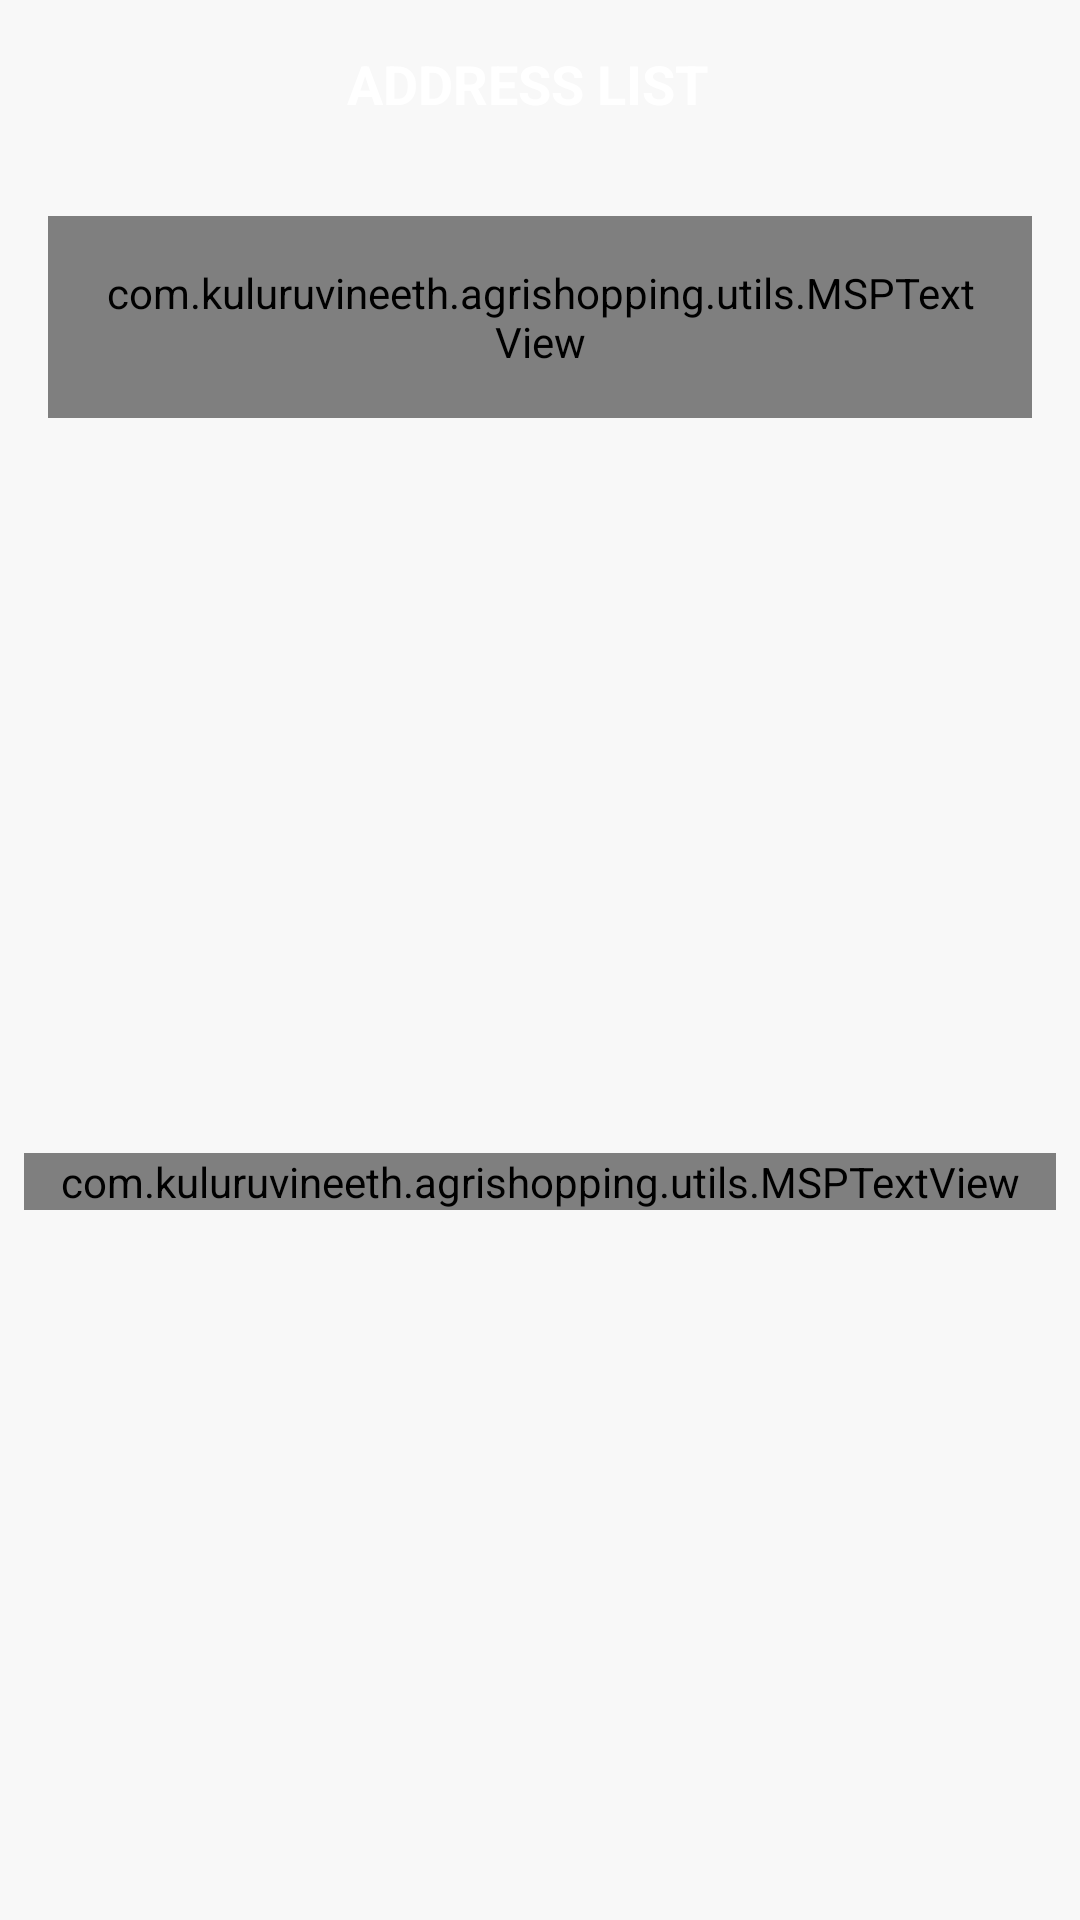

Produce the Android XML layout that renders to this screen, including the resource entries it uses.
<!-- AndroidManifest.xml: activity theme Theme.AgriShopping.NoActionBar -->
<!-- res/layout/activity_address_list.xml -->
<?xml version="1.0" encoding="utf-8"?>
<androidx.constraintlayout.widget.ConstraintLayout xmlns:android="http://schemas.android.com/apk/res/android"
    xmlns:app="http://schemas.android.com/apk/res-auto"
    xmlns:tools="http://schemas.android.com/tools"
    android:layout_width="match_parent"
    android:layout_height="match_parent"
    android:background="@color/colorOffWhite"
    tools:context=".ui.activities.AddressListActivity">

    <androidx.appcompat.widget.Toolbar
        android:id="@+id/toolbar_address_list_activity"
        android:layout_width="match_parent"
        android:layout_height="?attr/actionBarSize"
        android:background="@drawable/app_gradient_color_background"
        app:layout_constraintEnd_toEndOf="parent"
        app:layout_constraintStart_toStartOf="parent"
        app:layout_constraintTop_toTopOf="parent">

        <TextView
            android:id="@+id/tv_title"
            android:layout_width="match_parent"
            android:layout_height="match_parent"
            android:gravity="center"
            android:paddingStart="@dimen/toolbar_title_paddingStart"
            android:paddingEnd="0dp"
            android:text="@string/title_address_list"
            android:textColor="@color/white"
            android:textSize="@dimen/toolbar_title_text_size"
            android:textStyle="bold" />

    </androidx.appcompat.widget.Toolbar>

    <com.kuluruvineeth.agrishopping.utils.MSPTextView
        android:id="@+id/tv_add_address"
        android:layout_width="match_parent"
        android:layout_height="wrap_content"
        android:layout_margin="@dimen/btn_add_address_margin"
        android:background="@drawable/item_primary_color_border_background"
        android:foreground="?attr/selectableItemBackground"
        android:gravity="center"
        android:padding="@dimen/btn_add_address_padding"
        android:text="@string/lbL_add_address"
        android:textColor="@color/colorPrimary"
        android:textSize="@dimen/add_address_textSize"
        app:layout_constraintEnd_toEndOf="parent"
        app:layout_constraintStart_toStartOf="parent"
        app:layout_constraintTop_toBottomOf="@id/toolbar_address_list_activity" />

    <androidx.recyclerview.widget.RecyclerView
        android:id="@+id/rv_address_list"
        android:layout_width="0dp"
        android:layout_height="0dp"
        android:layout_marginTop="@dimen/rv_address_list_marginTop"
        android:visibility="gone"
        app:layout_constraintBottom_toBottomOf="parent"
        app:layout_constraintEnd_toEndOf="parent"
        app:layout_constraintStart_toStartOf="parent"
        app:layout_constraintTop_toBottomOf="@id/tv_add_address" />

    <com.kuluruvineeth.agrishopping.utils.MSPTextView
        android:id="@+id/tv_no_address_found"
        android:layout_width="match_parent"
        android:layout_height="wrap_content"
        android:layout_marginStart="8dp"
        android:layout_marginTop="8dp"
        android:layout_marginEnd="8dp"
        android:text="@string/no_address_found"
        android:textAlignment="center"
        android:textColor="@color/colorSecondaryText"
        android:textSize="@dimen/no_data_found_textSize"
        app:layout_constraintBottom_toBottomOf="parent"
        app:layout_constraintEnd_toEndOf="parent"
        app:layout_constraintStart_toStartOf="parent"
        app:layout_constraintTop_toBottomOf="@id/tv_add_address" />

</androidx.constraintlayout.widget.ConstraintLayout>
<!-- resources referenced by this layout -->
<resources>
  <color name="colorOffWhite">#F8F8F8</color>
  <color name="colorPrimary">#ED2173</color>
  <color name="colorSecondaryText">#989898</color>
  <color name="white">#FFFFFFFF</color>
  <dimen name="add_address_textSize">18sp</dimen>
  <dimen name="btn_add_address_margin">16dp</dimen>
  <dimen name="btn_add_address_padding">16dp</dimen>
  <dimen name="no_data_found_textSize">20sp</dimen>
  <dimen name="rv_address_list_marginTop">16dp</dimen>
  <dimen name="toolbar_title_paddingStart">-25dp</dimen>
  <dimen name="toolbar_title_text_size">18sp</dimen>
  <!-- drawable item_primary_color_border_background (drawable) -->
  <?xml version="1.0" encoding="utf-8"?>
  <shape xmlns:android="http://schemas.android.com/apk/res/android"
      android:shape="rectangle">
  
      <solid android:color="@color/white" />
  
      <stroke
          android:width="@dimen/grey_border_stroke_size"
          android:color="@color/colorPrimary" />
  
      <corners android:radius="@dimen/grey_border_radius" />
  </shape>
      
  <string name="lbL_add_address">Add Address</string>
  <string name="no_address_found">No Address Found!</string>
  <string name="title_address_list">ADDRESS LIST</string>
  <style name="Theme.AgriShopping.NoActionBar">
          <item name="windowActionBar">false</item>
          <item name="windowNoTitle">true</item>
      </style>
  <dimen name="grey_border_stroke_size">1dp</dimen>
  <dimen name="grey_border_radius">2dp</dimen>
</resources>
